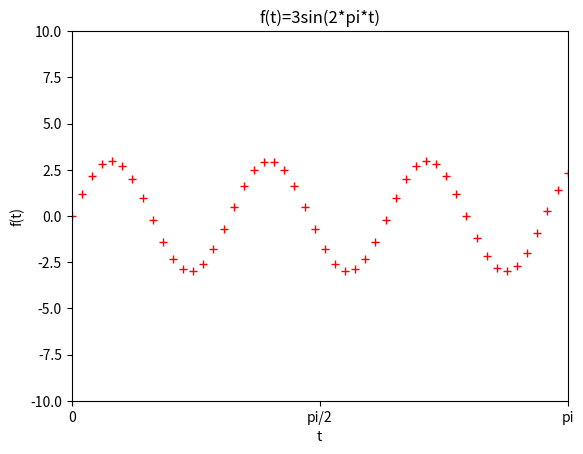
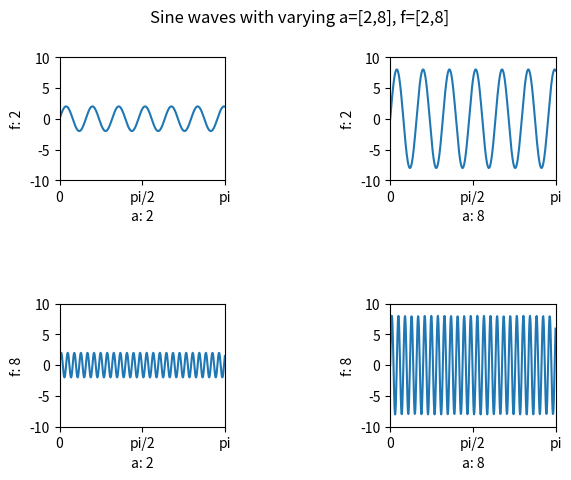
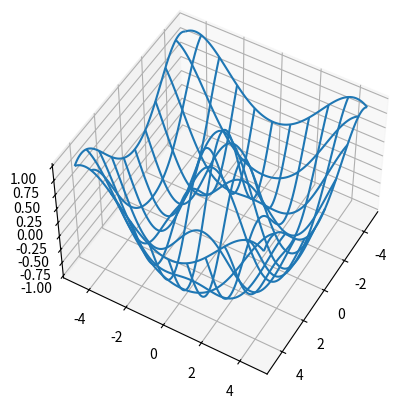

Python code for these plots, in order:

# coding: utf-8

# Before you turn this problem in, make sure everything runs as expected. First, **restart the kernel** (in the menubar, select Kernel$\rightarrow$Restart) and then **run all cells** (in the menubar, select Cell$\rightarrow$Run All).
# 
# Make sure you fill in any place that says `YOUR CODE HERE` or "YOUR ANSWER HERE", as well as your name and collaborators below:

# In[1]:


NAME = "Benjamin Liu"
COLLABORATORS = ""


# ---

# # Lab 1
# 
# Welcome to the first lab of Data 100! This lab is meant to help you familiarize yourself with JupyterHub and introduce you to `matplotlib`, a python visualization library. Here is the documentation: https://matplotlib.org/api/pyplot_api.html
# 
# ## Course Policies
# 
# **Collaboration Policy**
# 
# Data science is a collaborative activity. While you may talk with others about the labs, we ask that you **write your solutions individually**. If you do discuss the assignments with others please **include their names** at the top of this notebook.
# 
# **This assignment should be completed and submitted before Monday August 27, 2018 at 11:59 PM.**
# 

# ### Running a Cell 
# 
# Try running the following cell.  If you are unfamiliar with Jupyter Notebooks, consider skimming [this tutorial](http://nbviewer.jupyter.org/github/jupyter/notebook/blob/master/docs/source/examples/Notebook/Notebook%20Basics.ipynb) or selecting **Help -> User Interface Tour** in the menu above. 

# In[2]:


print("Hello World!")


# Even if you are familiar with Jupyter, we strongly encourage you to become proficient with keyboard shortcuts (this will save you time in the future). To learn about keyboard shortcuts, go to **Help -> Keyboard Shortcuts** in the menu above. 
# 
# Here are a few we like:
# 1. `ctrl`+`return` : *Evaluate the current cell*
# 1. `shift`+`return`: *Evaluate the current cell and move to the next*
# 1. `esc` : *command mode* (may need to press before using any of the commands below)
# 1. `a` : *create a cell above*
# 1. `b` : *create a cell below*
# 1. `dd` : *delete a cell*
# 1. `m` : *convert a cell to markdown*
# 1. `y` : *convert a cell to code*

# In[3]:


import numpy as np
import matplotlib.pyplot as plt
get_ipython().run_line_magic('matplotlib', 'inline')


# You might be wondering what `%matplotlib inline` does? `%matplotlib inline` is a magic command in Python that visualizes and stores any plots you draw or any plots we provide directly in the notebook.

# ---
# ## Part A
# We're going to start by going through the official `pyplot` tutorial. Please go through the [tutorial](pyplot.ipynb) and familiarize yourself with the basics of `pyplot`. This should take roughly 25 minutes.

# ### A note on `np.arange` and `np.linspace`
# 
# Note that the tutorial uses `np.arange`. While this is fine in some cases, we generally prefer to use `np.linspace`. `np.linspace(a, b, N)` divides the interval `[a, b]` into N points, while `np.arange(a, b, s)` will step from `a` to `b` with a fixed step size `s`.
# 
# One thing to keep in mind is that `np.linspace` always includes both end points while `np.arange` will *not* include the second end point `b`. For this reason, when we are plotting ranges of values we tend to prefer `np.linspace`.
# 
# The following two functions return the same result, but notice how their parameters differ.

# In[4]:


np.arange(-5, 6, 1.0)


# In[5]:


np.linspace(-5, 5, 11)


# ### Another tip
# 
# If you are ever confused about how a function works or behaves, click to the right of the function name, or inside the parentheses following the function. Then type `Shift` + `Tab`, and a window with the function's signature and docstring will appear. Holding down `Shift` and pressing `Tab` multiple times will bring up more and more detailed levels of documentation. Try this out in the cells above on `np.arange` and `np.linspace`!
# 

# ---
# ## Part B
# Now that you're familiar with the basics of `pyplot`, let's practice with some `pyplot` questions.

# ### Question 1a
# Let's visualize the function $f(t) = 3\sin(2\pi t)$. Set the x limit of all figures to $[0, \pi]$ and the y limit to $[-10, 10]$. Plot the sine function using `plt.plot` with 30 red plus signs. Additionally, make sure the x ticks are labeled $[0, \frac{\pi}{2}, \pi]$, and that your axes are labeled as well.
# 
# Your plot should look like the following:
# 
# ![1a.png](1a.png)
# 
# Hint 1: You can set axis bounds with `plt.axis`.
# 
# Hint 2: You can set xticks and labels with `plt.xticks`.
# 
# Hint 3: Make sure you add `plt.xlabel`, `plt.ylabel`, `plt.title`

# In[11]:


# YOUR CODE HERE
import math
x = np.linspace(0, math.pi, 50)
y = 3*np.sin(2*math.pi*x)
plt.plot(x, y, 'r+')
plt.axis([0, math.pi, -10, 10])
plt.xticks(np.linspace(0, math.pi, 3), ("0", "pi/2", "pi"))
plt.xlabel('t')
plt.ylabel('f(t)')
plt.title('f(t)=3sin(2*pi*t)')
# raise NotImplementedError()


# ### Question 1b
# Suppose we want to visualize the function $g(t) = a \cdot \sin(2 \pi f t)$ while varying the values $f, a$. Generate a 2 by 2 plot that plots the function $g(t)$ as a line plot with values $f = 2, 8$ and $a = 2, 8$. Since there are 2 values of $f$ and 2 values of $a$ there are a total of 4 combinations, hence a 2 by 2 plot. The rows should vary in $a$ and the columns should vary in $f$.
# 
# Set the x limit of all figures to $[0, \pi]$ and the y limit to $[-10, 10]$. The figure size should be 8 by 8. Make sure to label your x and y axes with the appropriate value of $f$ or $a$. Additionally, make sure the x ticks are labeled $[0, \frac{\pi}{2}, \pi]$. Your overall plot should look something like this:
# 
# ![2by2](1b.png)
# 
# Hint 1: Modularize your code and use loops.
# 
# Hint 2: Are your plots too close together such that the labels are overlapping with other plots? Look at the [`plt.subplots_adjust`](https://matplotlib.org/api/_as_gen/matplotlib.pyplot.subplots_adjust.html) function.
# 
# Hint 3: Having trouble setting the x-axis ticks and ticklabels? Look at the [`plt.xticks`](https://matplotlib.org/api/_as_gen/matplotlib.pyplot.xticks.html) function.
# 
# Hint 4: You can add title to overall plot with `plt.suptitle`.

# In[24]:


# YOUR CODE HERE
x = np.linspace(0, math.pi, 500)
a_f = [(2, 2), (8, 2), (2, 8), (8, 8)]
y ={}
num_row, num_col = 2, 2
plt.figure(10)
for i in range(num_row*num_col):
    plt.subplot(num_row, num_col, i+1)
    (a, f) = a_f[i]
    y[i] = a*np.sin(2*math.pi*f*x)
    plt.plot(x, y[i])
    plt.axis([0, math.pi, -10, 10])
    plt.xticks(np.linspace(0, math.pi, 3), ("0", "pi/2", "pi"))
    plt.xlabel('a: {}'.format(a))
    plt.ylabel('f: {}'.format(f))
plt.suptitle('Sine waves with varying a=[2,8], f=[2,8]')
plt.subplots_adjust(wspace=1, hspace=1)


# raise NotImplementedError()


# ### Question 2
# We should also familiarize ourselves with looking up documentation and learning how to read it. Below is a section of code that plots a basic wireframe. Replace each `Your answer here` with a description of what the line above does, what the arguments being passed in are, and how the arguments are used in the function. For example,
# 
# `np.arange(2, 5, 0.2)`
# 
# `# This returns an array of numbers from 2 to 5 with an interval size of 0.2`
# 
# Hint: The `Shift` + `Tab` tip from earlier in the notebook may help here.

# In[31]:


from mpl_toolkits.mplot3d import axes3d

u = np.linspace(1.5*np.pi, -1.5*np.pi, 100)
# This returns an array of numbers from 1.5pi to -1.5pi with 100 bins
[x,y] = np.meshgrid(u, u)
# This return coordinate matrices [x, y] from coordinate vectors (u, u), aka corordinate matrix [(x,y)] where x=y=u in this case
squared = np.sqrt(x.flatten()**2 + y.flatten()**2)
z = np.cos(squared)
# var squared is the point distance to the origin (aka l2 norm)
# z is the the cosine value of the squared
z = z.reshape(x.shape)
# This reshape z into x's shape (as well as the same as y's shape, 100*100)

fig = plt.figure()
ax = fig.add_subplot(111, projection='3d')
# add a subplot at position 1 of a (1,1) grid
ax.plot_wireframe(x, y, z, rstride=10, cstride=10)
# plot wireframe of the x,y,z data
ax.view_init(elev=50., azim=30)
# view the plot
plt.savefig("figure1.png")
# YOUR CODE HERE
# raise NotImplementedError()


# ### Question 3
# Do you think that eating french fries with mayonnaise is a crime?  
# Tell us what you think in the following Markdown cell. :)

# ##### Answer:
# Emmm. I don't think so. Since it is his/her **freedom** to eat FF in his/her own way.

# ## Submission
# 
# You're done!
# 
# Before submitting this assignment, ensure to:
# 
# 1. Restart the Kernel (in the menubar, select Kernel->Restart & Run All)
# 2. Validate the notebook by clicking the "Validate" button
# 
# Finally, make sure to **submit** the assignment via the Assignments tab in Datahub
